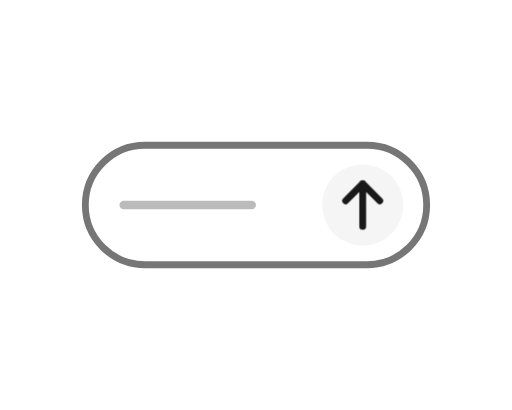
t = 0.00 s
t = 0.68 s: frame unchanged from t = 0.00 s, image omitted
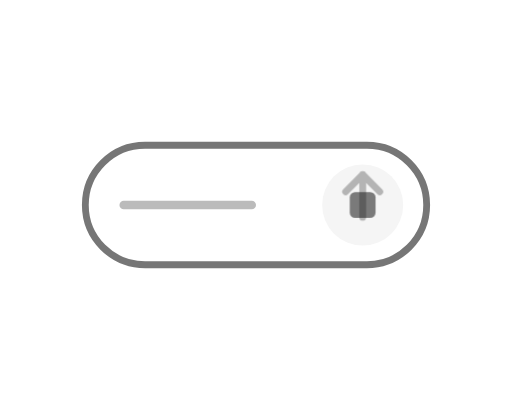
t = 1.19 s
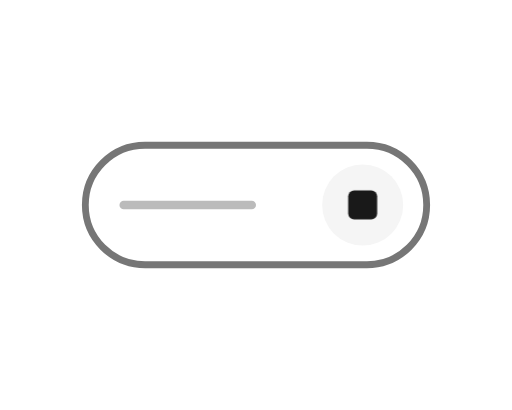
t = 1.90 s
t = 2.22 s: frame unchanged from t = 1.90 s, image omitted
t = 2.87 s: frame unchanged from t = 1.90 s, image omitted

The animated SVG that drew these frames (rendered in a browser with its animation timeline set to each time). Animation: 2 CSS @keyframes rules; one cycle of 3.50 s, repeats indefinitely.

<svg xmlns="http://www.w3.org/2000/svg" id="still" width="120" height="96" viewBox="0 0 120 96" role="img" aria-labelledby="title">
  <title id="title">Отправка переходит в остановку</title>
  <style>
  svg:target * { animation: none !important; }
  @media (prefers-reduced-motion: no-preference) {
    .arrow { animation: arrow 3.5s cubic-bezier(.42,0,.30,1) infinite; }
    @keyframes arrow { 0%,26%,100% { opacity:1; transform:translateY(0) } 42%,82% { opacity:0; transform:translateY(-3px) } }
    .stop { animation: stop 3.5s cubic-bezier(.42,0,.30,1) infinite; transform-origin: 85px 48px; }
    @keyframes stop { 0%,26%,100% { opacity:0; transform:scale(.75) } 45%,82% { opacity:1; transform:scale(1) } }
  }
</style>
  <rect x="20" y="34" width="80" height="28" rx="14" fill="none" stroke="#767676" stroke-width="1.6" />
  <path d="M29 48h30" fill="none" stroke="#bbbbbb" stroke-width="2" stroke-linecap="round" stroke-linejoin="round" />
  <circle cx="85" cy="48" r="9.5" fill="#f5f5f5" />
  <g class="arrow" opacity="0">
    <path d="M85 53v-10m-4 4 4-4 4 4" fill="none" stroke="#191919" stroke-width="1.6" stroke-linecap="round" stroke-linejoin="round" />
  </g>
  <g class="stop">
    <rect x="81.6" y="44.6" width="6.8" height="6.8" rx="1.4" fill="#191919" stroke="none" stroke-width="1.5" />
  </g>
</svg>
